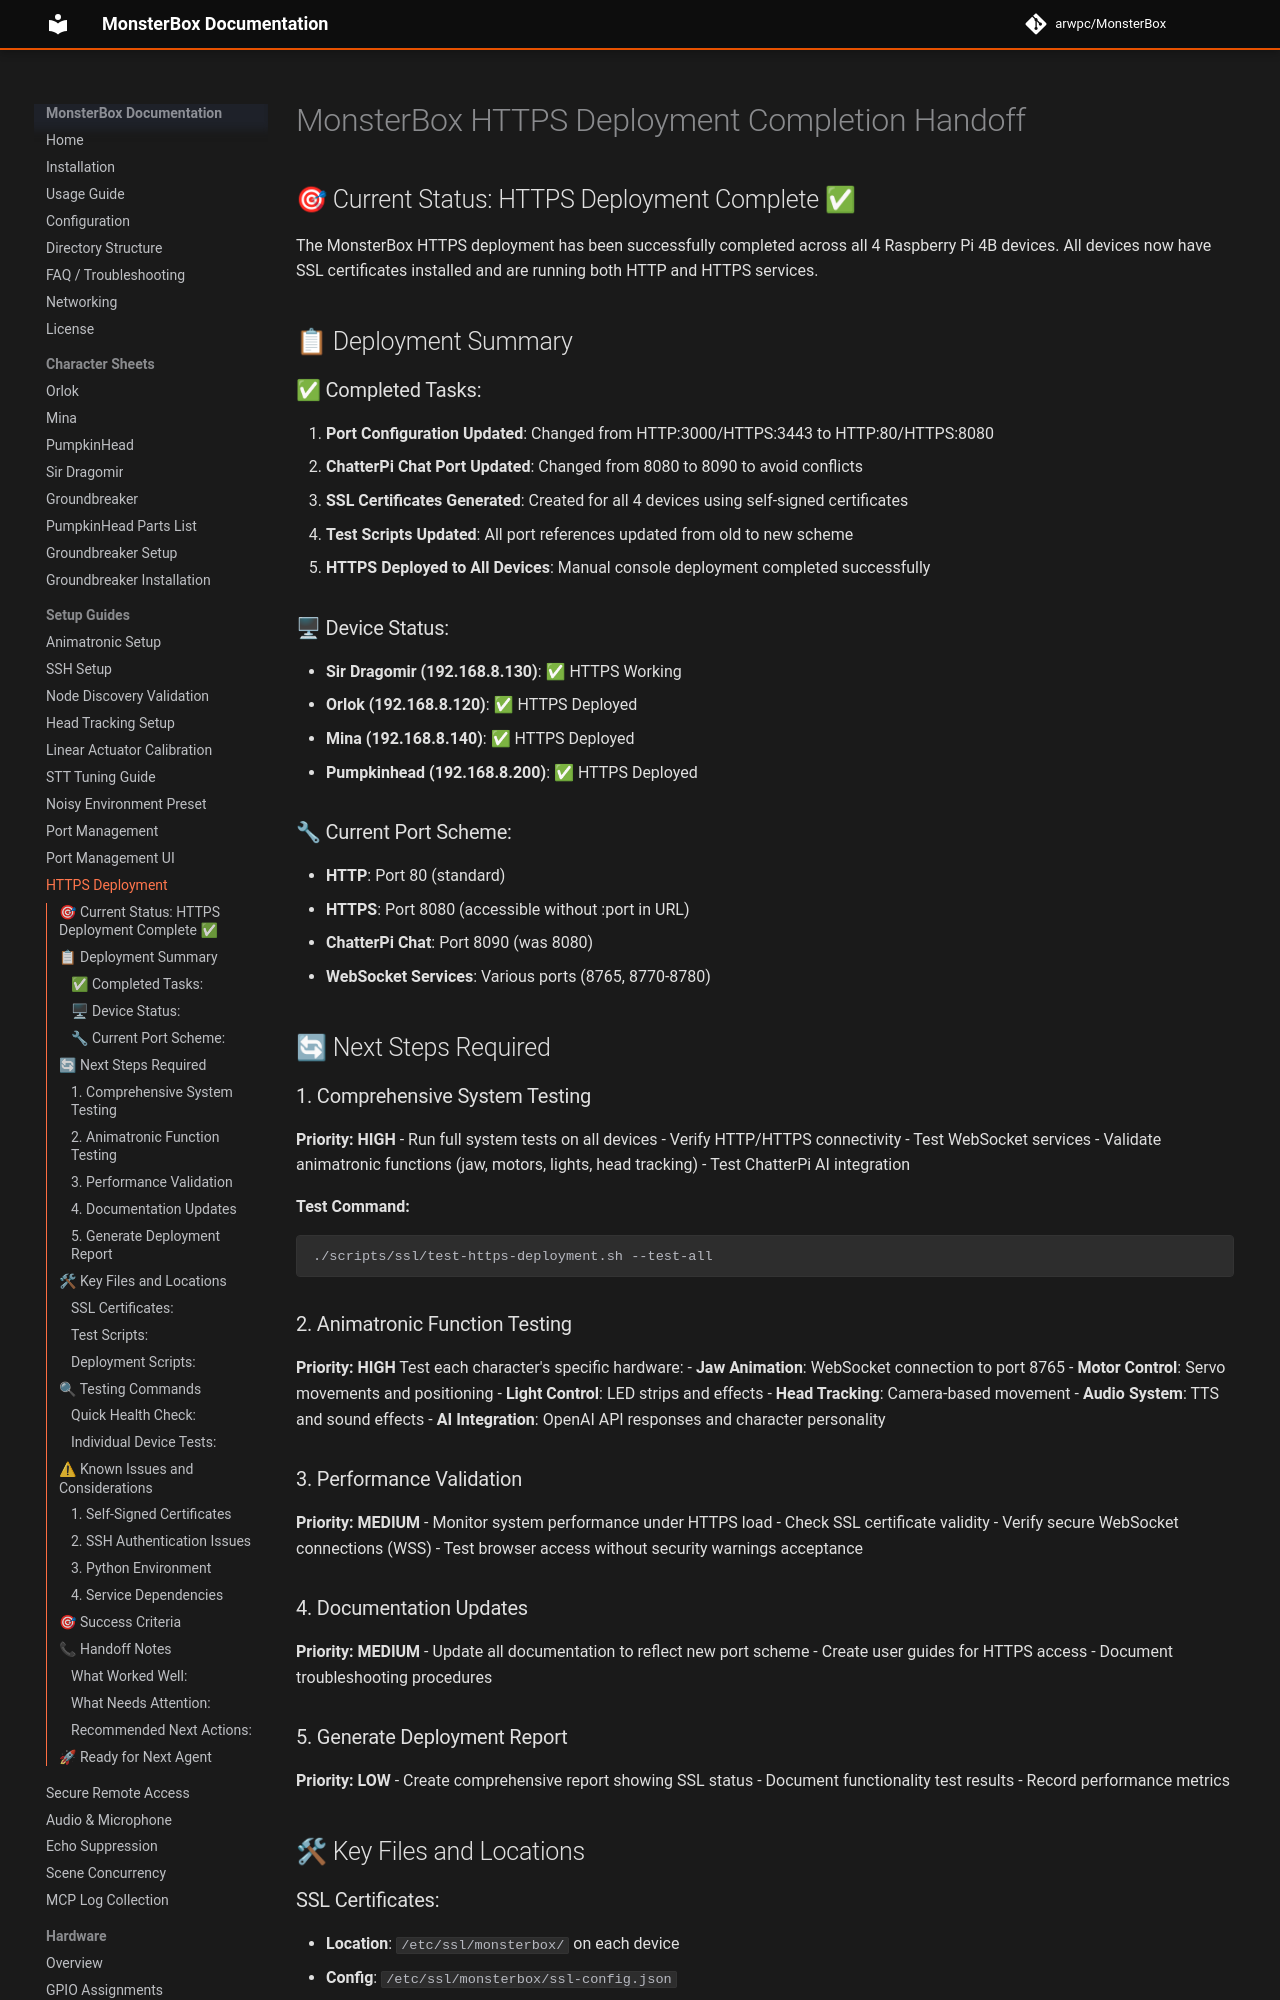

repository: arwpc/MonsterBox · page: setup/HTTPS_DEPLOYMENT_HANDOFF/index.html · generator: mkdocs

# MonsterBox HTTPS Deployment Completion Handoff

## 🎯 Current Status: HTTPS Deployment Complete ✅

The MonsterBox HTTPS deployment has been successfully completed across all 4 Raspberry Pi 4B devices. All devices now have SSL certificates installed and are running both HTTP and HTTPS services.

## 📋 Deployment Summary

### ✅ Completed Tasks:
1. **Port Configuration Updated**: Changed from HTTP:3000/HTTPS:3443 to HTTP:80/HTTPS:8080
2. **ChatterPi Chat Port Updated**: Changed from 8080 to 8090 to avoid conflicts
3. **SSL Certificates Generated**: Created for all 4 devices using self-signed certificates
4. **Test Scripts Updated**: All port references updated from old to new scheme
5. **HTTPS Deployed to All Devices**: Manual console deployment completed successfully

### 🖥 Device Status:
- **Sir Dragomir (192.168.8.130)**: ✅ HTTPS Working
- **Orlok (192.168.8.120)**: ✅ HTTPS Deployed
- **Mina (192.168.8.140)**: ✅ HTTPS Deployed  
- **Pumpkinhead (192.168.8.200)**: ✅ HTTPS Deployed

### 🔧 Current Port Scheme:
- **HTTP**: Port 80 (standard)
- **HTTPS**: Port 8080 (accessible without :port in URL)
- **ChatterPi Chat**: Port 8090 (was 8080)
- **WebSocket Services**: Various ports (8765, 8770-8780)

## 🔄 Next Steps Required

### 1. Comprehensive System Testing
**Priority: HIGH**
- Run full system tests on all devices
- Verify HTTP/HTTPS connectivity
- Test WebSocket services
- Validate animatronic functions (jaw, motors, lights, head tracking)
- Test ChatterPi AI integration

**Test Command:**
```bash
./scripts/ssl/test-https-deployment.sh --test-all
```

### 2. Animatronic Function Testing
**Priority: HIGH**
Test each character's specific hardware:
- **Jaw Animation**: WebSocket connection to port 8765
- **Motor Control**: Servo movements and positioning
- **Light Control**: LED strips and effects
- **Head Tracking**: Camera-based movement
- **Audio System**: TTS and sound effects
- **AI Integration**: OpenAI API responses and character personality

### 3. Performance Validation
**Priority: MEDIUM**
- Monitor system performance under HTTPS load
- Check SSL certificate validity
- Verify secure WebSocket connections (WSS)
- Test browser access without security warnings acceptance

### 4. Documentation Updates
**Priority: MEDIUM**
- Update all documentation to reflect new port scheme
- Create user guides for HTTPS access
- Document troubleshooting procedures
